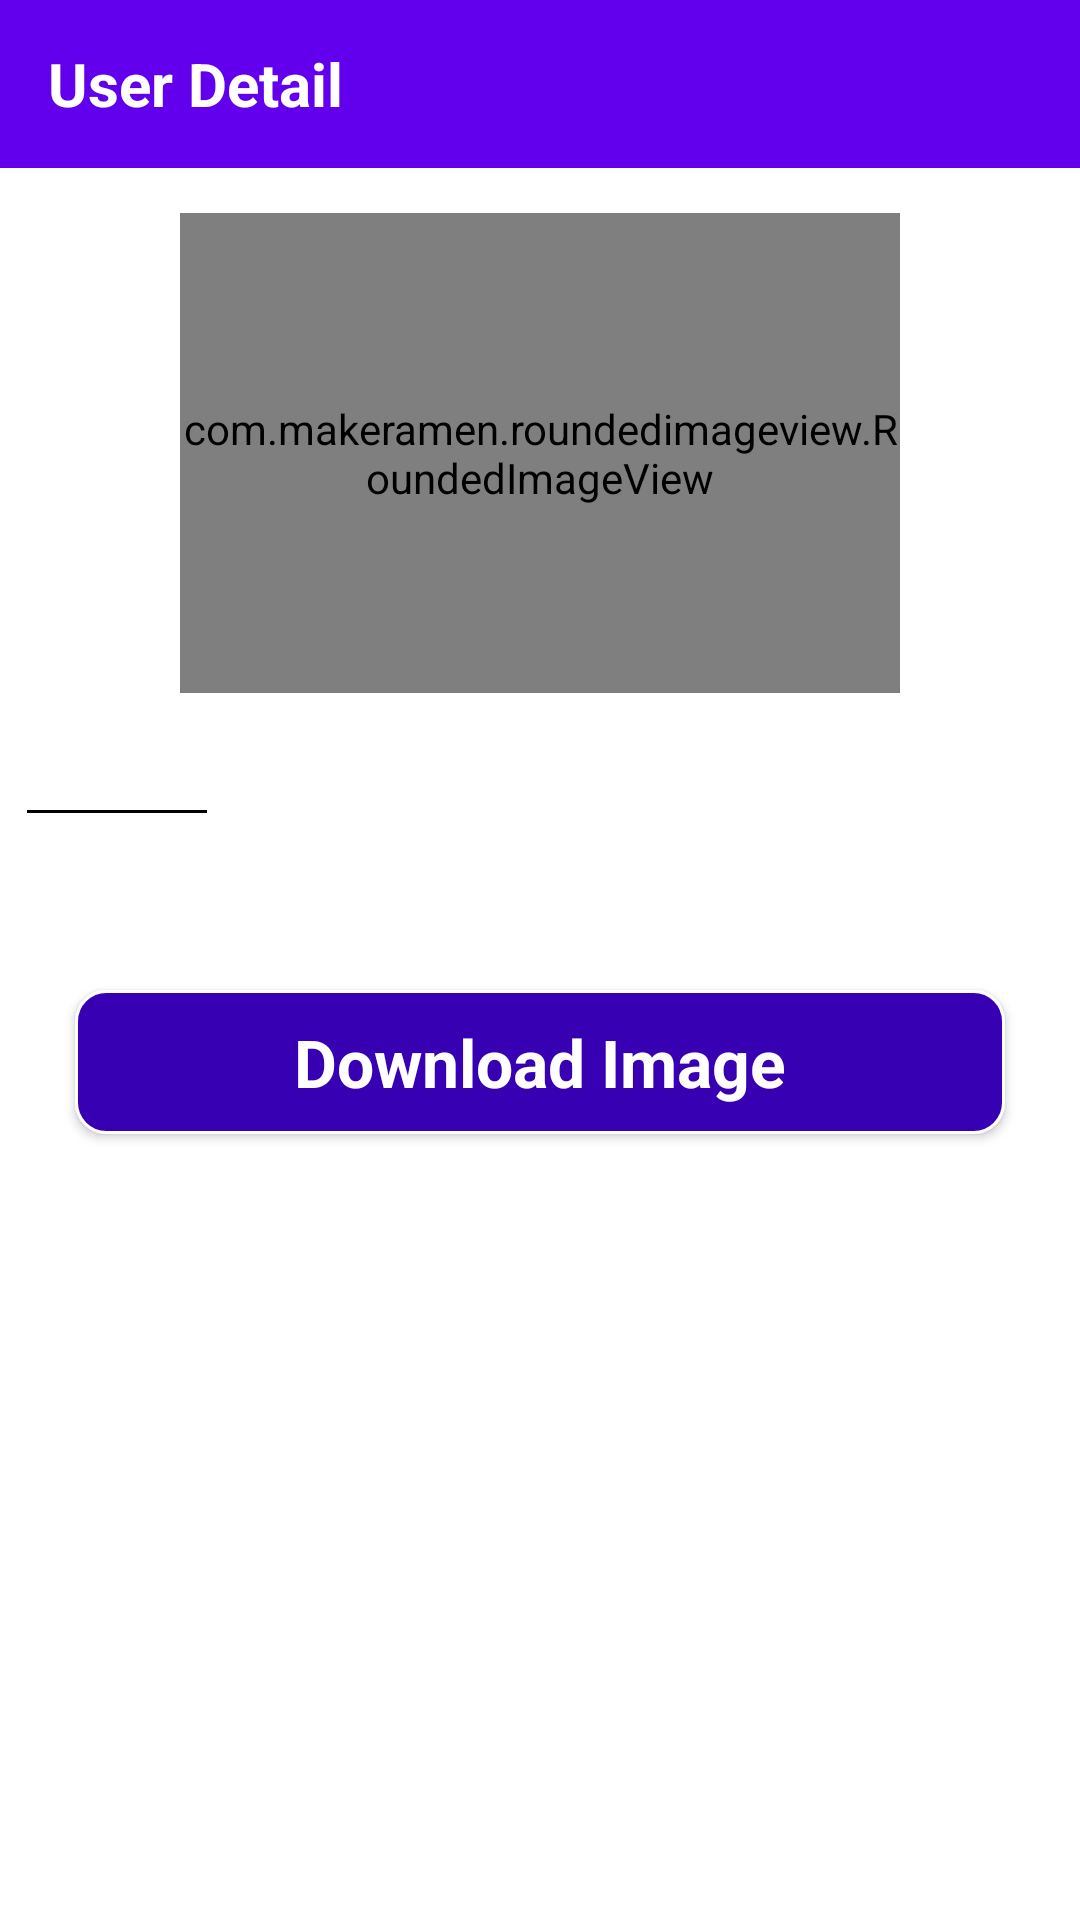

Layout XML and referenced resources for this Android screen:
<!-- AndroidManifest.xml: application theme Theme.HealthCareApp -->
<!-- res/layout/activity_user_detail.xml -->
<?xml version="1.0" encoding="utf-8"?>
<LinearLayout xmlns:android="http://schemas.android.com/apk/res/android"
    xmlns:app="http://schemas.android.com/apk/res-auto"
    xmlns:tools="http://schemas.android.com/tools"
    android:layout_width="match_parent"
    android:layout_height="match_parent"
    android:orientation="vertical"
    tools:context=".activity.UserDetailActivity">

    <com.google.android.material.appbar.AppBarLayout
        android:layout_width="match_parent"
        android:layout_height="wrap_content"
        android:theme="@style/AppTheme.AppBarOverlay">

        <androidx.appcompat.widget.Toolbar
            android:id="@+id/toolbar"
            android:layout_width="match_parent"
            android:layout_height="?attr/actionBarSize"
            android:background="?attr/colorPrimary"
            app:popupTheme="@style/AppTheme.PopupOverlay" >

            <TextView
                android:layout_width="match_parent"
                android:layout_height="wrap_content"
                android:id="@+id/tool_text"
                android:gravity="left"
                android:textColor="#ffffff"
                android:text="User Detail"
                android:textStyle="bold"
                android:textSize="20dp" />

        </androidx.appcompat.widget.Toolbar>


    </com.google.android.material.appbar.AppBarLayout>

    <LinearLayout
        android:layout_width="match_parent"
        android:layout_height="match_parent"
        android:orientation="vertical"
        android:layout_margin="5dp"
        >
        <com.makeramen.roundedimageview.RoundedImageView
            android:id="@+id/iv_img"
            android:layout_width="240dp"
            android:layout_height="160dp"
            android:src="@mipmap/ic_launcher"
            app:riv_corner_radius="5dip"
            app:riv_border_width="2dip"
            app:riv_border_color="@color/grey"
            app:riv_mutate_background="true"
            app:riv_oval="false"
            android:layout_gravity="center"
            android:layout_marginTop="10dp"
            android:layout_marginBottom="10dp"
            />

        <LinearLayout
            android:layout_width="match_parent"
            android:layout_height="wrap_content"
            android:orientation="vertical"
            >
            <TextView
                android:id="@+id/tv_name"
                android:layout_width="wrap_content"
                android:layout_height="wrap_content"
                android:text=""
                android:gravity="left|center"
                style="@style/HeaderTextViewStyle"
                android:textColor="#000"

                />

            <View
                android:layout_width="60dp"
                android:background="@color/Header"
                android:layout_height="1dp"
                android:layout_gravity="left"
                android:layout_marginLeft="4dp"/>

            <TextView
                android:id="@+id/tv_email"
                android:layout_width="match_parent"
                android:layout_height="match_parent"
                android:text=""
                android:gravity="left|top"
                style="@style/HeaderTextViewStyle"
                />

            <Button
                android:id="@+id/btn_download"
                android:layout_width="match_parent"
                android:layout_height="wrap_content"
                android:gravity="center"
                android:layout_marginTop="30dp"
                android:layout_marginLeft="20dp"
                android:layout_marginRight="20dp"
                android:layout_gravity="center"
                android:background="@drawable/button"
                android:text="Download Image"
                android:textAppearance="?android:textAppearanceLarge"
                android:textStyle="bold"
                android:paddingRight="20dp"
                android:paddingLeft="20dp"
                android:textColor="@color/white"/>

            <TextView
                android:id="@+id/tv_path"
                android:layout_width="match_parent"
                android:layout_height="match_parent"
                android:text=""
                android:gravity="left|top"
                style="@style/HeaderTextViewStyle"
                />
        </LinearLayout>
    </LinearLayout>



</LinearLayout>
<!-- resources referenced by this layout -->
<resources>
  <color name="Header">#000</color>
  <color name="grey">#E6E5E5</color>
  <color name="white">#FFFFFFFF</color>
  <!-- drawable button (drawable) -->
  <?xml version="1.0" encoding="utf-8"?>
  <shape xmlns:android="http://schemas.android.com/apk/res/android">
      <solid android:color="@color/purple_700"/>
      <stroke android:width="1dip" android:color="@color/white" />
      <corners android:radius="10dip"/>
      <padding android:left="0dip" android:top="0dip"
          android:right="0dip" android:bottom="0dip" />
  </shape>
  <!-- mipmap ic_launcher: png bitmap (mipmap-hdpi, 5352 bytes) -->
  <style name="AppTheme.AppBarOverlay" parent="ThemeOverlay.AppCompat.Dark.ActionBar" />
  <style name="AppTheme.PopupOverlay" parent="ThemeOverlay.AppCompat.Light" />
  <style name="HeaderTextViewStyle">
          <item name="android:textColor">@color/Header</item>
          <item name="android:textSize">14dp</item>
          <item name="android:padding">5dp</item>
          <item name="android:gravity">center</item>
          <item name="android:lineSpacingExtra">6dp</item>
          <item name="android:letterSpacing">0.05</item>
  
      </style>
  <style name="Theme.HealthCareApp" parent="Theme.MaterialComponents.DayNight.NoActionBar">
          
          <item name="colorPrimary">@color/purple_500</item>
          <item name="colorPrimaryVariant">@color/purple_700</item>
          <item name="colorOnPrimary">@color/white</item>
          
          <item name="colorSecondary">@color/teal_200</item>
          <item name="colorSecondaryVariant">@color/teal_700</item>
          <item name="colorOnSecondary">@color/black</item>
          
          <item name="android:statusBarColor" tools:targetApi="l">?attr/colorPrimaryVariant</item>
  
          <item name="android:actionMenuTextColor">#fff</item>
          
      </style>
  <color name="purple_700">#FF3700B3</color>
  <color name="purple_500">#FF6200EE</color>
  <color name="teal_200">#FF03DAC5</color>
  <color name="teal_700">#FF018786</color>
  <color name="black">#FF000000</color>
</resources>
